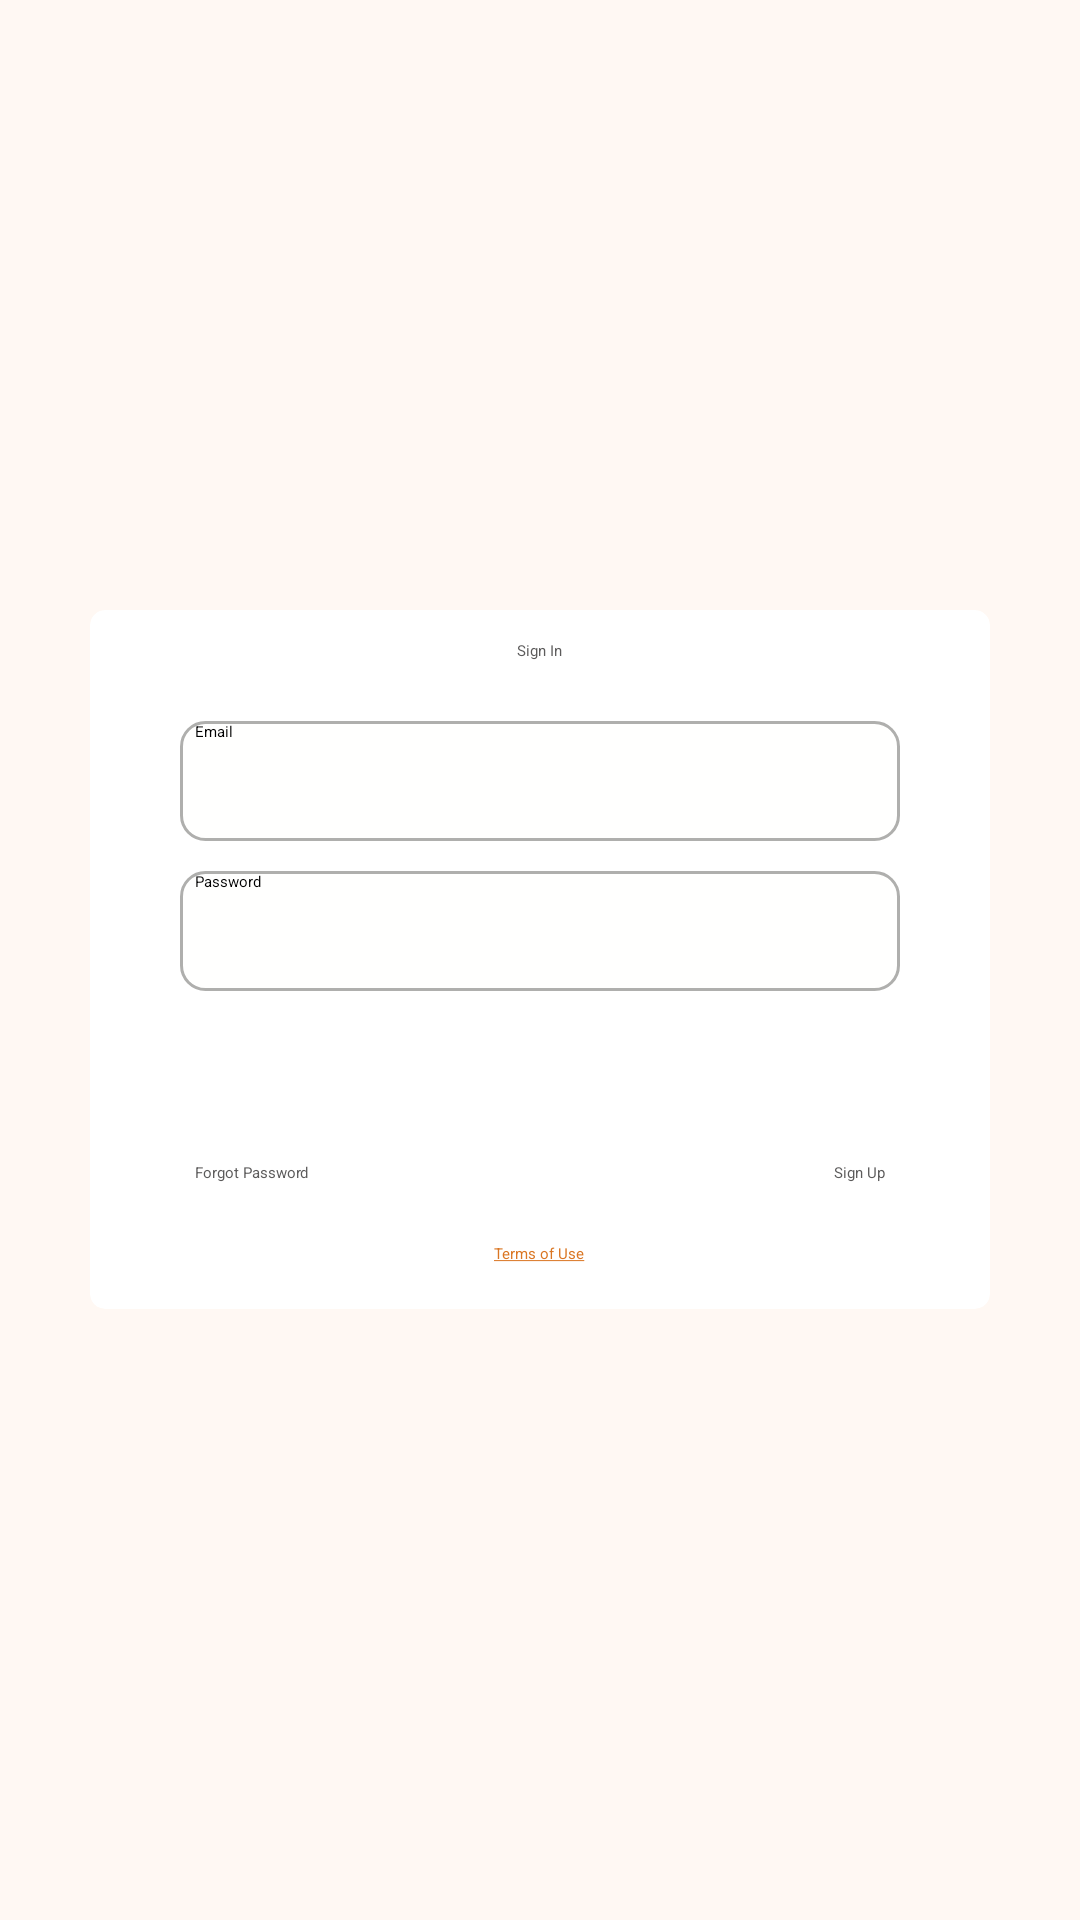

Android layout source for this screen:
<!-- AndroidManifest.xml: activity theme AppTheme.NoActionBar -->
<!-- res/layout/activity_sign_in.xml -->
<?xml version="1.0" encoding="utf-8"?>
<RelativeLayout xmlns:android="http://schemas.android.com/apk/res/android"
    xmlns:app="http://schemas.android.com/apk/res-auto"
    xmlns:tools="http://schemas.android.com/tools"
    android:layout_width="match_parent"
    android:layout_height="match_parent"
    android:background="@color/orange_light"
    tools:context=".SignInActivity">

    <androidx.cardview.widget.CardView
        android:id="@+id/card_view"
        android:layout_width="match_parent"
        android:layout_height="wrap_content"
        android:layout_marginStart="30dp"
        android:layout_marginEnd="30dp"
        android:layout_gravity="center"
        android:layout_centerInParent="true"
        android:backgroundTint="@color/white"
        app:cardCornerRadius="5dp">
        <LinearLayout
            android:layout_width="match_parent"
            android:layout_height="match_parent"
            android:orientation="vertical">

            <TextView
                android:layout_width="wrap_content"
                android:layout_height="wrap_content"
                android:layout_gravity="center_horizontal"
                android:text="Sign In"
                android:layout_marginTop="5dp"
                android:layout_marginBottom="5dp"
                android:textColor="@color/black_light"
                android:padding="5dp"
                />


            <EditText
                android:id="@+id/email"
                android:layout_width="match_parent"
                android:layout_height="40dp"
                android:layout_gravity="center_horizontal"
                android:background="@drawable/edit_back_layout"
                android:layout_marginTop="10dp"
                android:layout_marginEnd="30dp"
                android:layout_marginStart="30dp"
                android:hint="@string/email"
                android:paddingStart="5dp"
                />

            <EditText
                android:id="@+id/password"
                android:layout_width="match_parent"
                android:layout_height="40dp"
                android:layout_gravity="center_horizontal"
                android:background="@drawable/edit_back_layout"
                android:layout_marginTop="10dp"
                android:layout_marginEnd="30dp"
                android:layout_marginStart="30dp"
                android:hint="@string/password"
                android:paddingStart="5dp"
                />

            <Button
                android:id="@+id/butnsignin"
                android:layout_width="match_parent"
                android:layout_height="wrap_content"
                android:text="@string/sign_in"
                android:backgroundTint="@color/orange_dark"
                android:textColor="@color/white"
                android:layout_marginTop="35dp"
                android:layout_marginStart="30dp"
                android:layout_marginEnd="30dp"/>

            <LinearLayout
                android:layout_width="match_parent"
                android:layout_height="wrap_content"
                android:layout_marginTop="10dp"
                android:orientation="horizontal">

                <TextView
                    android:id="@+id/forgpass"
                    android:layout_width="0dp"
                    android:layout_weight="1"
                    android:layout_height="wrap_content"
                    android:text="@string/forgot_password"
                    android:layout_marginStart="30dp"
                    android:padding="5dp"
                    android:textColor="@color/black_light"/>

                <TextView
                    android:id="@+id/signupopt"
                    android:layout_width="wrap_content"
                    android:layout_height="wrap_content"
                    android:text="@string/sign_up"
                    android:layout_marginEnd="30dp"
                    android:padding="5dp"
                    android:textColor="@color/black_light"/>

            </LinearLayout>

            <TextView
                android:layout_width="wrap_content"
                android:layout_height="wrap_content"
                android:layout_gravity="center_horizontal"
                android:text="@string/terms_of_use"
                android:padding="5dp"
                android:layout_marginTop="10dp"
                android:layout_marginBottom="10dp"
                android:textColorLink="@color/orange"/>
        </LinearLayout>


    </androidx.cardview.widget.CardView>
</RelativeLayout>
<!-- resources referenced by this layout -->
<resources>
  <color name="black_light">#5C5B5B</color>
  <color name="orange">#DA7623</color>
  <color name="orange_dark">#BC5703</color>
  <color name="orange_light">#10F1964A</color>
  <color name="white">#FFFFFFFF</color>
  <!-- drawable edit_back_layout (drawable) -->
  <?xml version="1.0" encoding="utf-8"?>
  <shape xmlns:android="http://schemas.android.com/apk/res/android"
      android:padding="10dp"
      android:shape="rectangle"
      >
  
      <solid android:color="#FFFFFE" />
      <stroke
          android:width="1dp"
          android:color="#AFAFAD"/>
  
      <corners
          android:bottomLeftRadius="8dp"
          android:bottomRightRadius="8dp"
          android:topLeftRadius="8dp"
          android:topRightRadius="8dp" />
  </shape>
  <string name="email">Email</string>
  <string name="forgot_password">Forgot Password</string>
  <string name="password">Password</string>
  <string name="sign_in">Sign In</string>
  <string name="sign_up">Sign Up</string>
  <string name="terms_of_use"><a href="https://learntodroid.com">Terms of Use</a></string>
</resources>
